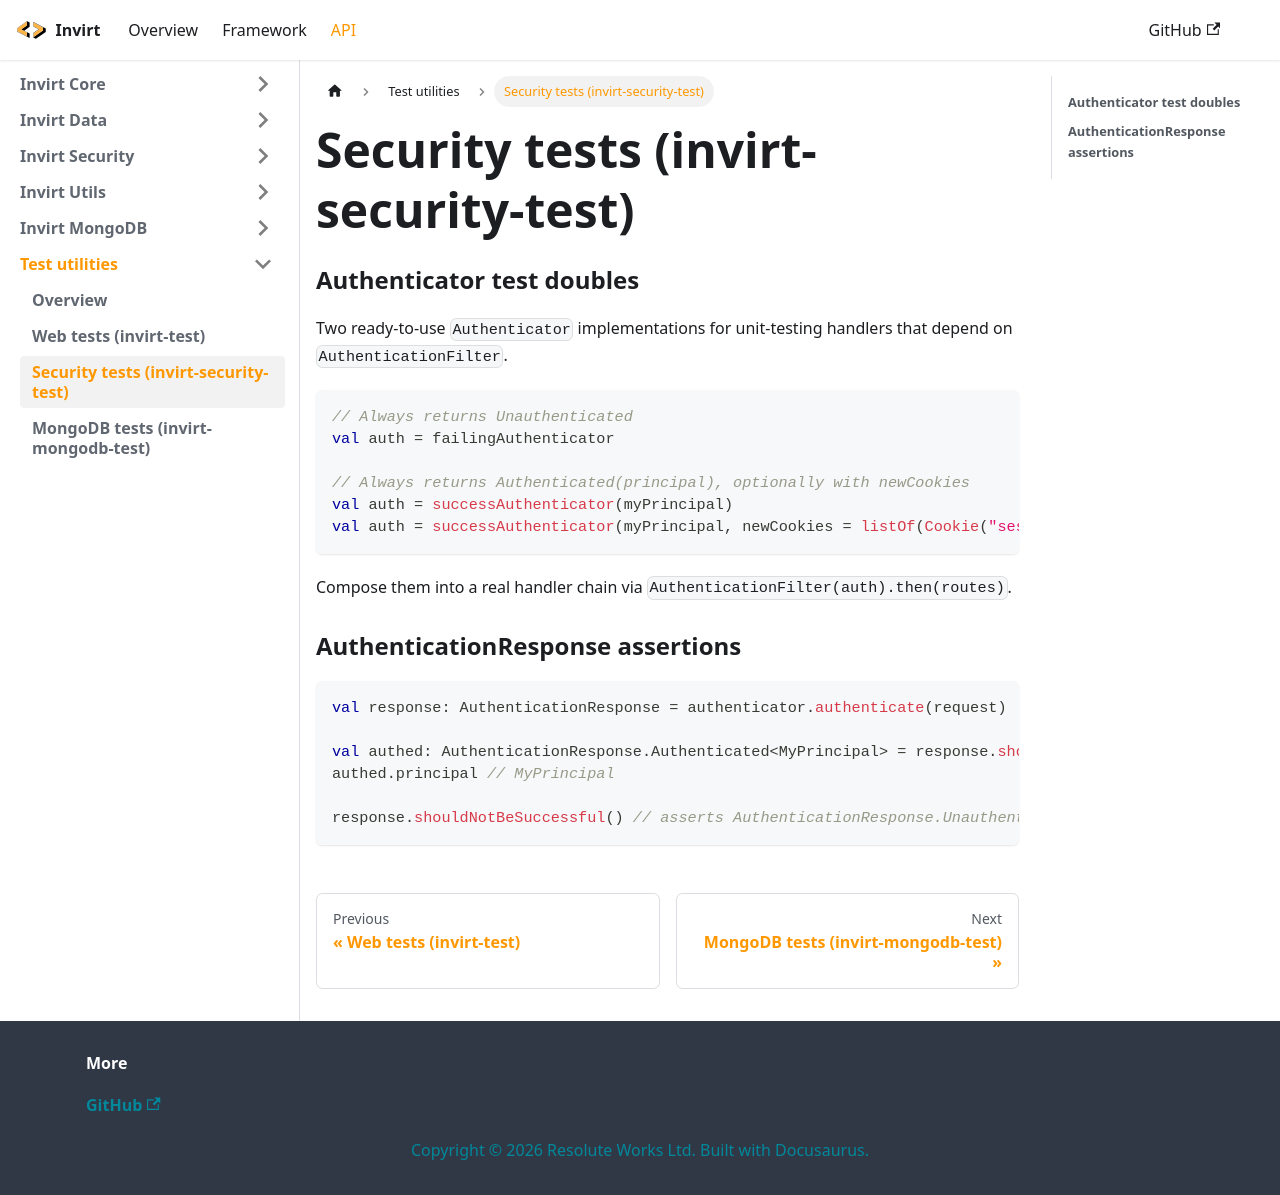

repository: resoluteworks/invirt · page: docs/api/invirt-test/security-tests/index.html · generator: docusaurus

---
sidebar_position: 3
---

# Security tests (invirt-security-test)

### Authenticator test doubles
Two ready-to-use `Authenticator` implementations for unit-testing handlers that depend on
`AuthenticationFilter`.

```kotlin
// Always returns Unauthenticated
val auth = failingAuthenticator

// Always returns Authenticated(principal), optionally with newCookies
val auth = successAuthenticator(myPrincipal)
val auth = successAuthenticator(myPrincipal, newCookies = listOf(Cookie("session", token)))
```

Compose them into a real handler chain via `AuthenticationFilter(auth).then(routes)`.

### AuthenticationResponse assertions
```kotlin
val response: AuthenticationResponse = authenticator.authenticate(request)

val authed: AuthenticationResponse.Authenticated<MyPrincipal> = response.shouldBeSuccessful()
authed.principal // MyPrincipal

response.shouldNotBeSuccessful() // asserts AuthenticationResponse.Unauthenticated
```
